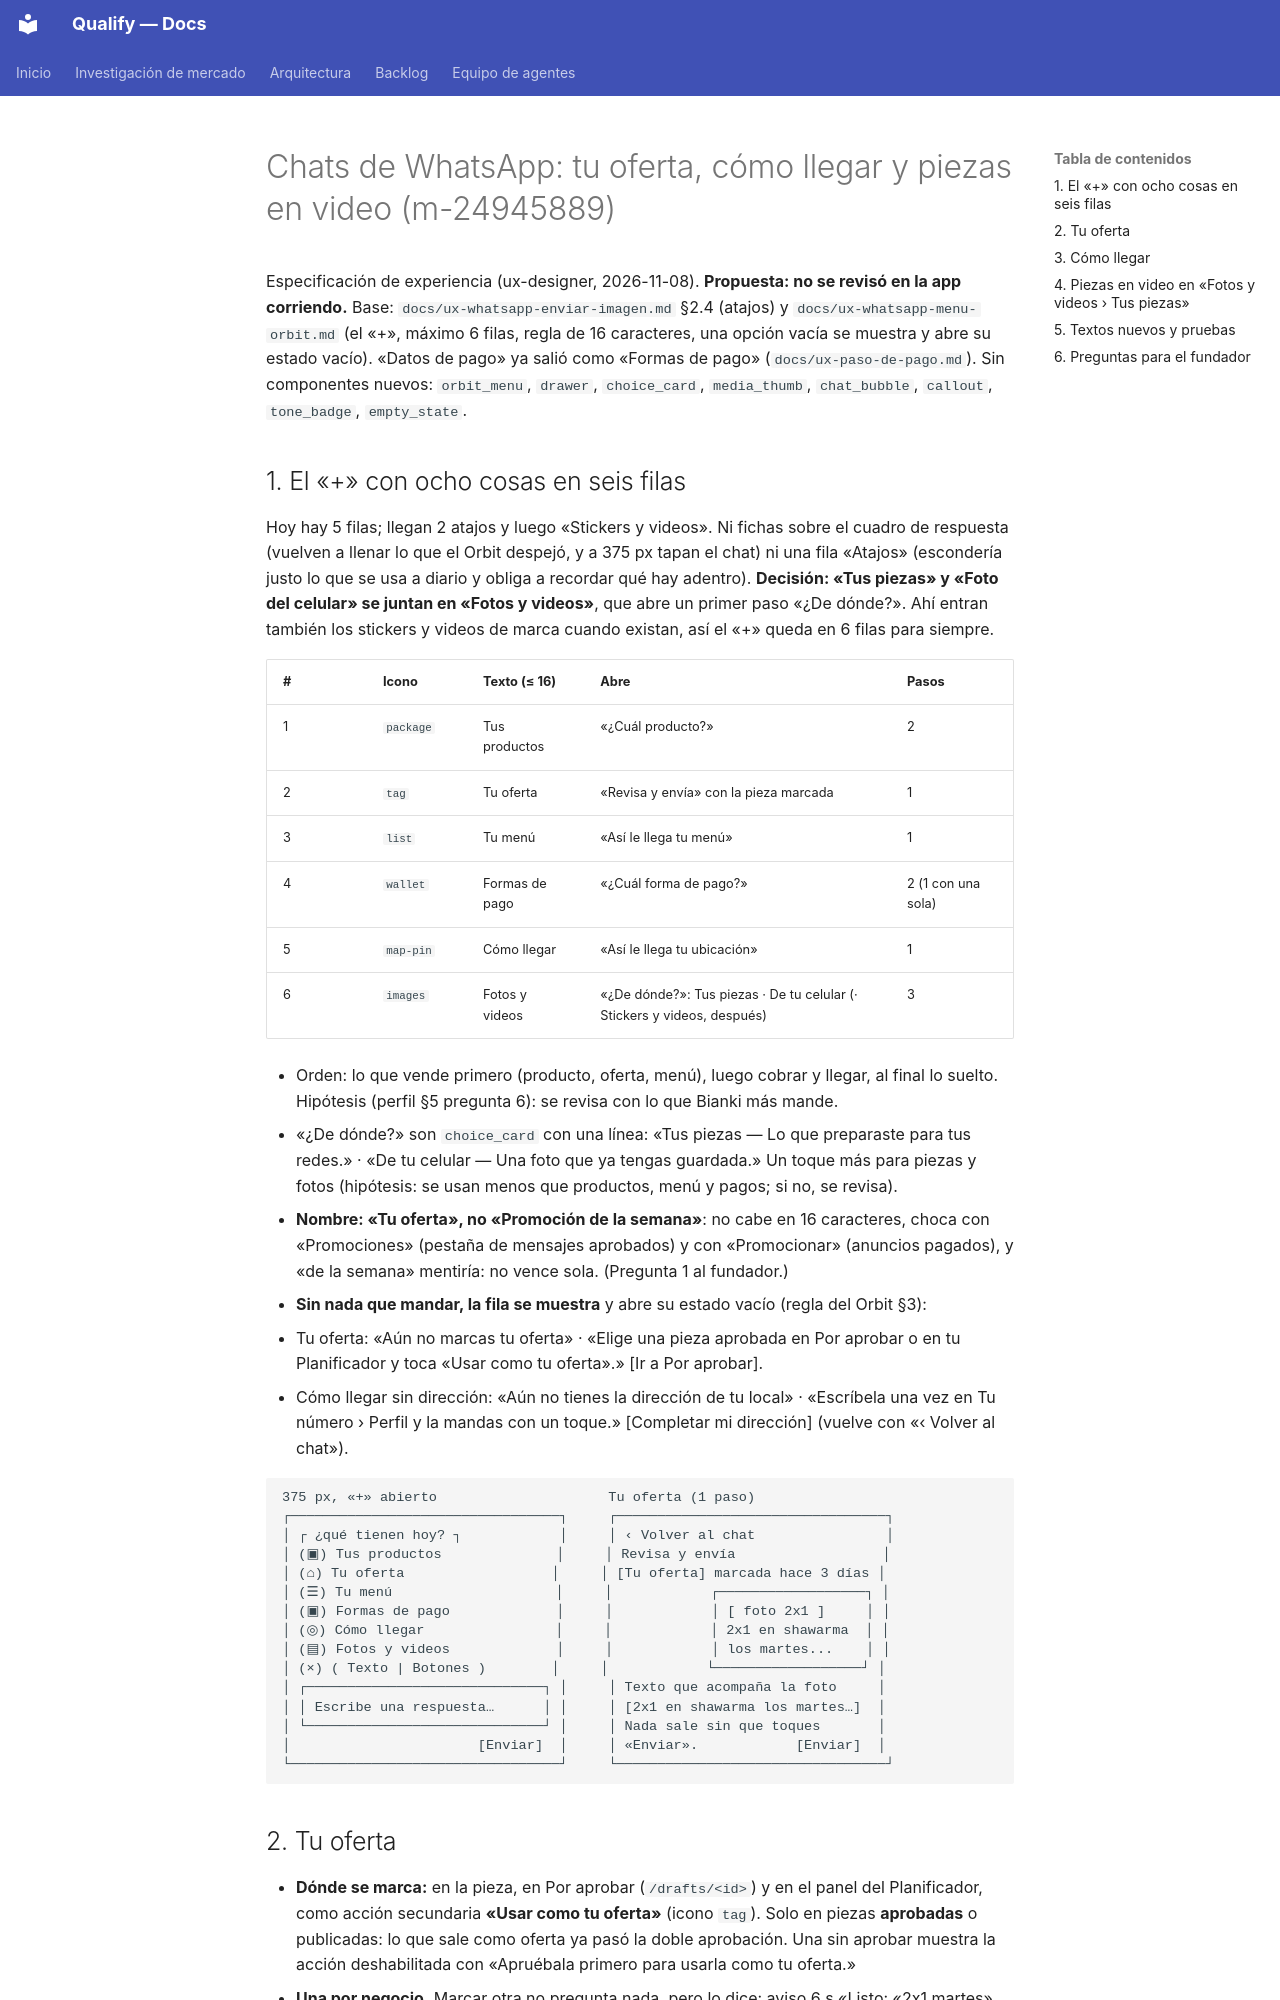

repository: AttitudeFactory/Qualify · page: ux-whatsapp-atajos/index.html · generator: mkdocs

# Chats de WhatsApp: tu oferta, cómo llegar y piezas en video (m-24945889)

Especificación de experiencia (ux-designer, 2026-11-08). **Propuesta: no se revisó en la app corriendo.**
Base: `docs/ux-whatsapp-enviar-imagen.md` §2.4 (atajos) y `docs/ux-whatsapp-menu-orbit.md` (el «+»,
máximo 6 filas, regla de 16 caracteres, una opción vacía se muestra y abre su estado vacío). «Datos de
pago» ya salió como «Formas de pago» (`docs/ux-paso-de-pago.md`). Sin componentes nuevos: `orbit_menu`,
`drawer`, `choice_card`, `media_thumb`, `chat_bubble`, `callout`, `tone_badge`, `empty_state`.

## 1. El «+» con ocho cosas en seis filas

Hoy hay 5 filas; llegan 2 atajos y luego «Stickers y videos». Ni fichas sobre el cuadro de respuesta
(vuelven a llenar lo que el Orbit despejó, y a 375 px tapan el chat) ni una fila «Atajos» (escondería
justo lo que se usa a diario y obliga a recordar qué hay adentro). **Decisión: «Tus piezas» y «Foto
del celular» se juntan en «Fotos y videos»**, que abre un primer paso «¿De dónde?». Ahí entran también
los stickers y videos de marca cuando existan, así el «+» queda en 6 filas para siempre.

| # | Icono | Texto (≤ 16) | Abre | Pasos |
|---|---|---|---|---|
| 1 | `package` | Tus productos | «¿Cuál producto?» | 2 |
| 2 | `tag` | Tu oferta | «Revisa y envía» con la pieza marcada | 1 |
| 3 | `list` | Tu menú | «Así le llega tu menú» | 1 |
| 4 | `wallet` | Formas de pago | «¿Cuál forma de pago?» | 2 (1 con una sola) |
| 5 | `map-pin` | Cómo llegar | «Así le llega tu ubicación» | 1 |
| 6 | `images` | Fotos y videos | «¿De dónde?»: Tus piezas · De tu celular (· Stickers y videos, después) | 3 |

- Orden: lo que vende primero (producto, oferta, menú), luego cobrar y llegar, al final lo suelto.
  Hipótesis (perfil §5 pregunta 6): se revisa con lo que Bianki más mande.
- «¿De dónde?» son `choice_card` con una línea: «Tus piezas — Lo que preparaste para tus redes.» ·
  «De tu celular — Una foto que ya tengas guardada.» Un toque más para piezas y fotos (hipótesis: se
  usan menos que productos, menú y pagos; si no, se revisa).
- **Nombre: «Tu oferta», no «Promoción de la semana»**: no cabe en 16 caracteres, choca con
  «Promociones» (pestaña de mensajes aprobados) y con «Promocionar» (anuncios pagados), y «de la
  semana» mentiría: no vence sola. (Pregunta 1 al fundador.)
- **Sin nada que mandar, la fila se muestra** y abre su estado vacío (regla del Orbit §3):
  - Tu oferta: «Aún no marcas tu oferta» · «Elige una pieza aprobada en Por aprobar o en tu
    Planificador y toca «Usar como tu oferta».» [Ir a Por aprobar].
  - Cómo llegar sin dirección: «Aún no tienes la dirección de tu local» · «Escríbela una vez en Tu
    número › Perfil y la mandas con un toque.» [Completar mi dirección] (vuelve con «‹ Volver al chat»).

```
375 px, «+» abierto                     Tu oferta (1 paso)
┌─────────────────────────────────┐     ┌─────────────────────────────────┐
│ ┌ ¿qué tienen hoy? ┐            │     │ ‹ Volver al chat                │
│ (▣) Tus productos              │     │ Revisa y envía                  │
│ (⌂) Tu oferta                  │     │ [Tu oferta] marcada hace 3 días │
│ (☰) Tu menú                    │     │            ┌──────────────────┐ │
│ (▣) Formas de pago             │     │            │ [ foto 2x1 ]     │ │
│ (◎) Cómo llegar                │     │            │ 2x1 en shawarma  │ │
│ (▤) Fotos y videos             │     │            │ los martes...    │ │
│ (×) ( Texto | Botones )        │     │            └──────────────────┘ │
│ ┌─────────────────────────────┐ │     │ Texto que acompaña la foto     │
│ │ Escribe una respuesta…      │ │     │ [2x1 en shawarma los martes…]  │
│ └─────────────────────────────┘ │     │ Nada sale sin que toques       │
│                       [Enviar]  │     │ «Enviar».            [Enviar]  │
└─────────────────────────────────┘     └─────────────────────────────────┘
```
